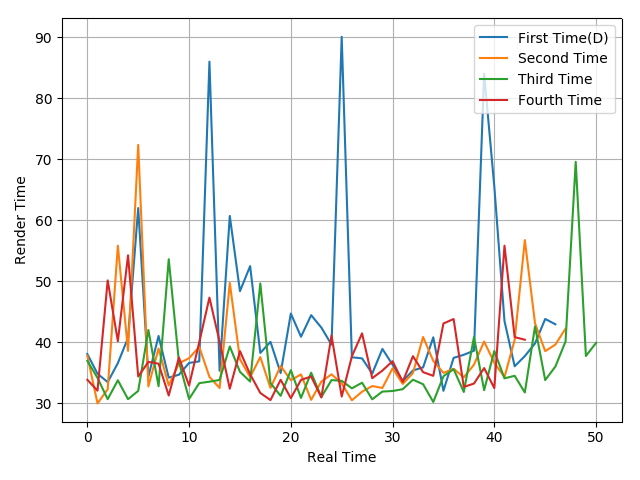

The table this chart was drawn from, first rows:
38.08, 34.85, 33.48, 36.59, 40.75, 62.01, 34.39, 41.04, 34.21, 34.69, 36.62, 36.88, 86.01, 35.34, 60.72, 48.39, 52.49, 38.26, 40.08, 34.96, 44.72, 40.92, 44.45, 42.42
37.79, 29.99, 32.31, 55.84, 38.6, 72.37, 32.78, 38.98, 32.94, 36.54, 37.41, 39.24, 34.34, 32.51, 49.74, 37.22, 34.3, 37.58, 32.53, 36.12, 33.79, 34.74, 30.57, 33.56
36.97, 34.17, 30.68, 33.78, 30.68, 32.04, 42.03, 32.8, 53.63, 36.82, 30.71, 33.31, 33.55, 33.83, 39.32, 35.17, 33.57, 49.65, 33.32, 31.23, 35.43, 30.89, 35.02, 31.03
33.86, 32.08, 50.15, 40.18, 54.26, 34.4, 36.79, 36.5, 31.28, 37.51, 32.91, 40.02, 47.33, 40.09, 32.4, 38.56, 34.77, 31.7, 30.53, 33.86, 30.85, 33.84, 34.39, 30.96
